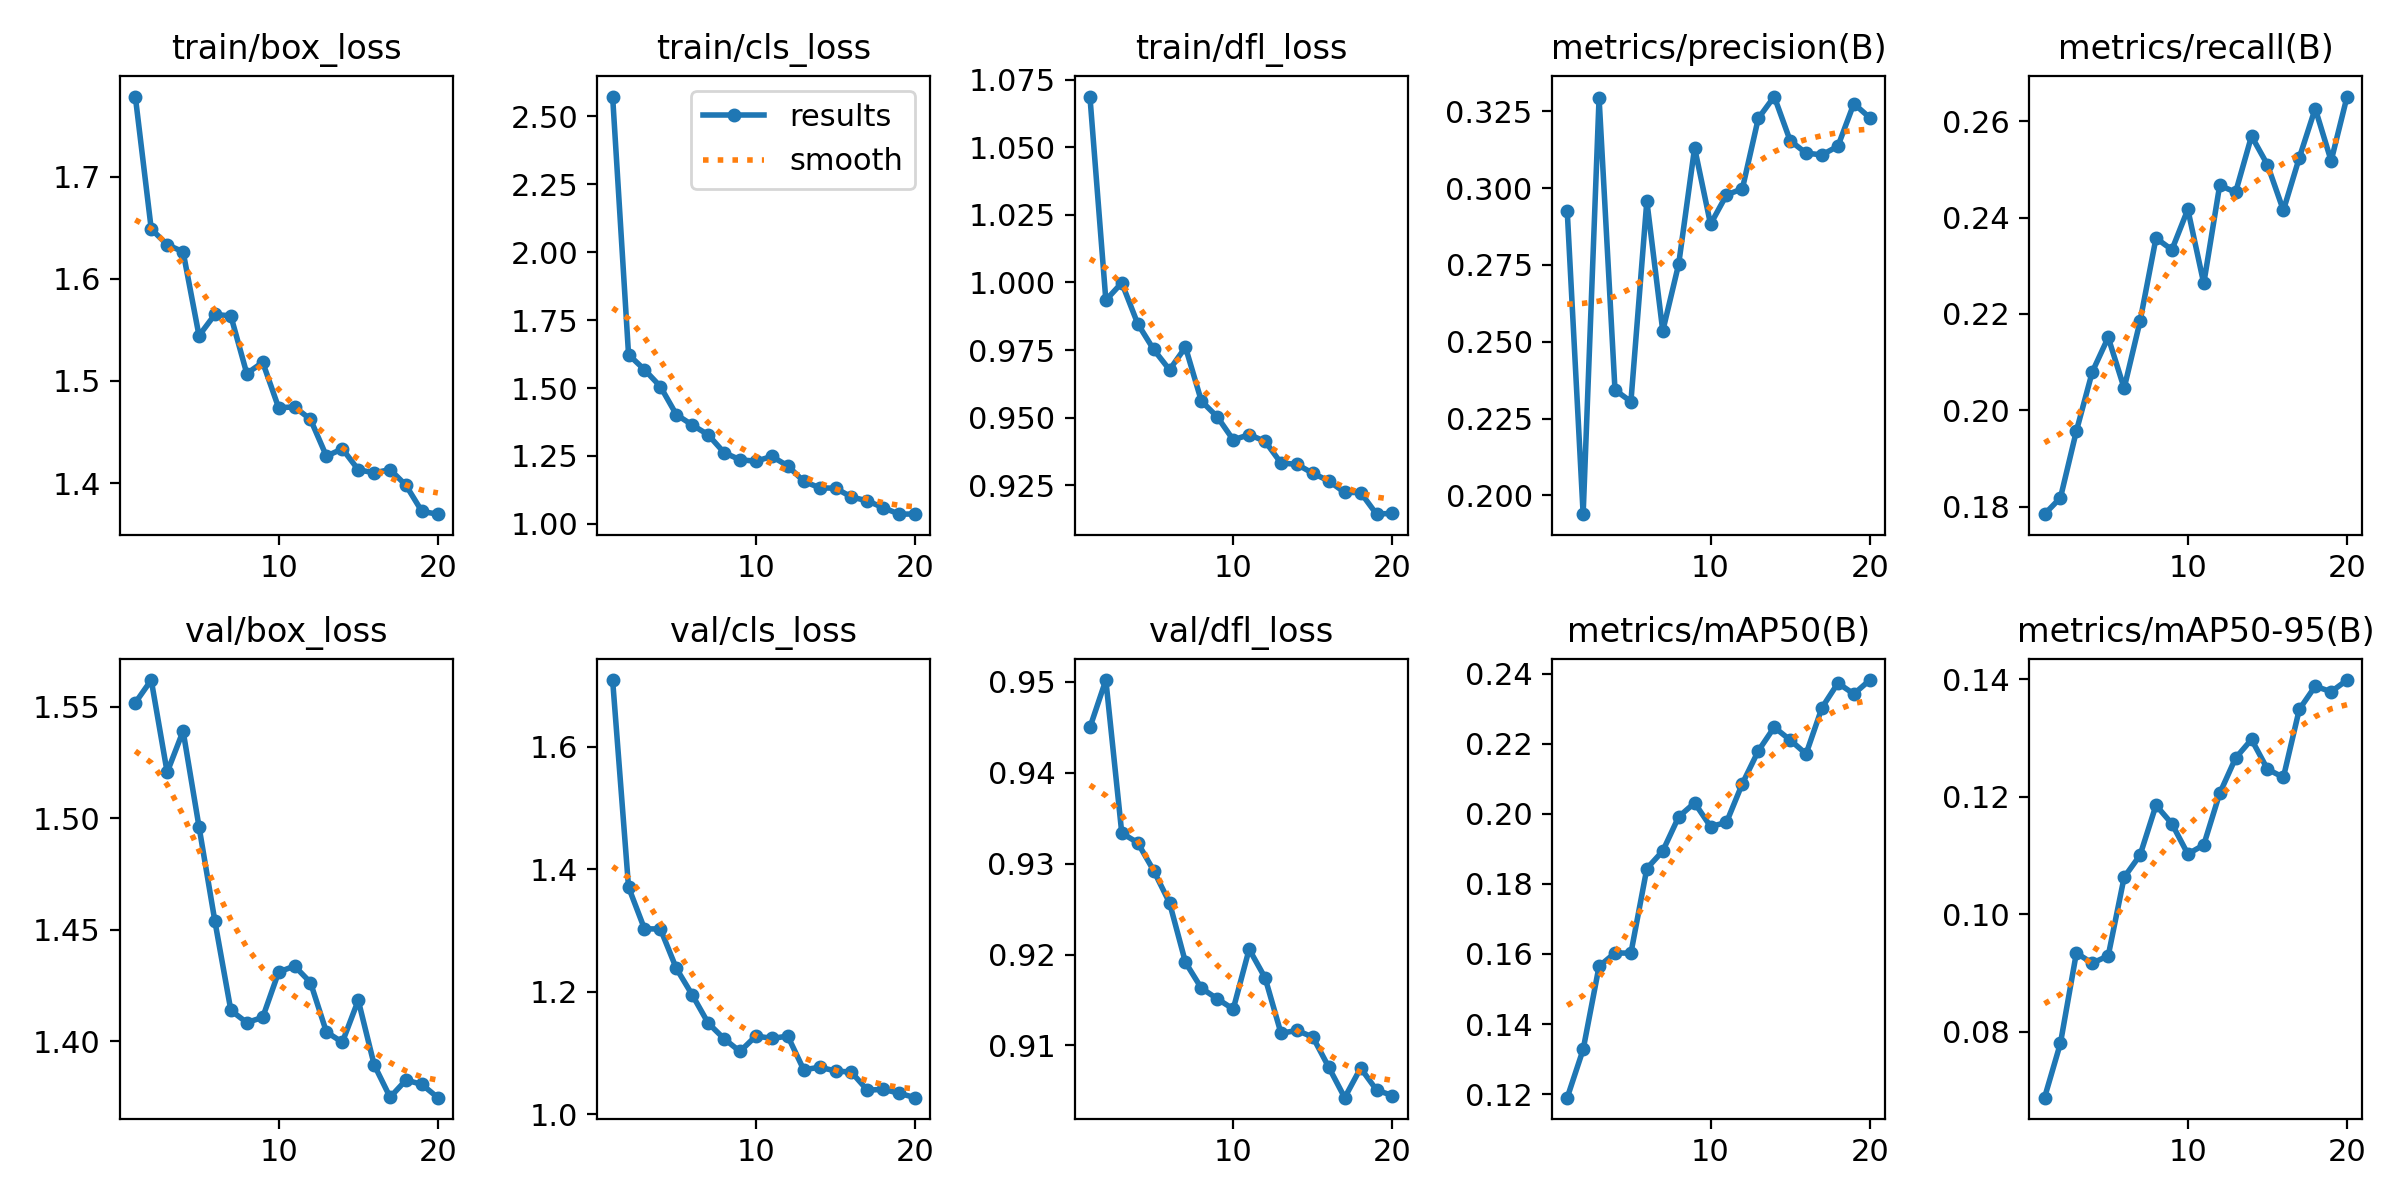

The file beside this chart, header and first rows:
epoch, time, train/box_loss, train/cls_loss, train/dfl_loss, metrics/precision(B), metrics/recall(B), metrics/mAP50(B), metrics/mAP50-95(B), val/box_loss, val/cls_loss, val/dfl_loss, lr/pg0, lr/pg1, lr/pg2
1, 28.94, 1.778, 2.573, 1.069, 0.2926, 0.1784, 0.119, 0.06882, 1.552, 1.709, 0.945, 0.0002353, 0.0002353, 0.0002353
2, 56.8, 1.649, 1.623, 0.9935, 0.1939, 0.1819, 0.1327, 0.07809, 1.562, 1.371, 0.9502, 0.0004499, 0.0004499, 0.0004499
3, 83.47, 1.633, 1.568, 0.9999, 0.3293, 0.1957, 0.1565, 0.09344, 1.521, 1.303, 0.9334, 0.0006409, 0.0006409, 0.0006409
4, 110.2, 1.626, 1.506, 0.9848, 0.2343, 0.208, 0.1603, 0.09172, 1.539, 1.303, 0.9323, 0.000608, 0.000608, 0.000608
5, 137, 1.544, 1.402, 0.9752, 0.2305, 0.2151, 0.1602, 0.09297, 1.496, 1.238, 0.9293, 0.0005726, 0.0005726, 0.0005726
6, 163.7, 1.565, 1.364, 0.9677, 0.2958, 0.2046, 0.1844, 0.1063, 1.454, 1.195, 0.9257, 0.0005373, 0.0005373, 0.0005373
7, 190.4, 1.564, 1.328, 0.9761, 0.2535, 0.2185, 0.1894, 0.1101, 1.414, 1.149, 0.9191, 0.0005019, 0.0005019, 0.0005019
8, 216.9, 1.507, 1.262, 0.9561, 0.2753, 0.2357, 0.1991, 0.1186, 1.408, 1.123, 0.9163, 0.0004666, 0.0004666, 0.0004666
9, 243.9, 1.518, 1.236, 0.9503, 0.3131, 0.2333, 0.2031, 0.1154, 1.411, 1.103, 0.9151, 0.0004313, 0.0004313, 0.0004313
10, 270.5, 1.474, 1.231, 0.9418, 0.2882, 0.2417, 0.1964, 0.1103, 1.431, 1.128, 0.914, 0.0003959, 0.0003959, 0.0003959
11, 295.8, 1.475, 1.249, 0.9437, 0.2977, 0.2263, 0.1975, 0.1118, 1.434, 1.124, 0.9206, 0.0003606, 0.0003606, 0.0003606
12, 321.1, 1.462, 1.213, 0.9413, 0.2998, 0.2467, 0.2086, 0.1206, 1.426, 1.128, 0.9174, 0.0003252, 0.0003252, 0.0003252
13, 346.4, 1.426, 1.157, 0.9332, 0.3227, 0.2453, 0.218, 0.1266, 1.404, 1.073, 0.9113, 0.0002899, 0.0002899, 0.0002899
14, 371.6, 1.434, 1.133, 0.9328, 0.3298, 0.2569, 0.2247, 0.1298, 1.399, 1.077, 0.9116, 0.0002545, 0.0002545, 0.0002545
15, 396.9, 1.413, 1.131, 0.9294, 0.3154, 0.251, 0.2211, 0.1247, 1.418, 1.071, 0.9109, 0.0002192, 0.0002192, 0.0002192
16, 422.2, 1.41, 1.099, 0.9266, 0.3114, 0.2415, 0.2171, 0.1233, 1.389, 1.069, 0.9076, 0.0001839, 0.0001839, 0.0001839
17, 447.6, 1.413, 1.085, 0.9223, 0.3108, 0.2524, 0.2303, 0.1349, 1.375, 1.039, 0.9042, 0.0001485, 0.0001485, 0.0001485
18, 472.9, 1.398, 1.059, 0.9223, 0.3136, 0.2626, 0.2373, 0.1389, 1.383, 1.041, 0.9075, 0.0001132, 0.0001132, 0.0001132
19, 498.2, 1.372, 1.036, 0.9143, 0.3275, 0.2518, 0.2342, 0.1379, 1.381, 1.034, 0.9051, 7.7826e-05, 7.7826e-05, 7.7826e-05
20, 523.5, 1.37, 1.036, 0.9147, 0.3229, 0.2651, 0.2382, 0.1399, 1.375, 1.027, 0.9045, 4.2483e-05, 4.2483e-05, 4.2483e-05
